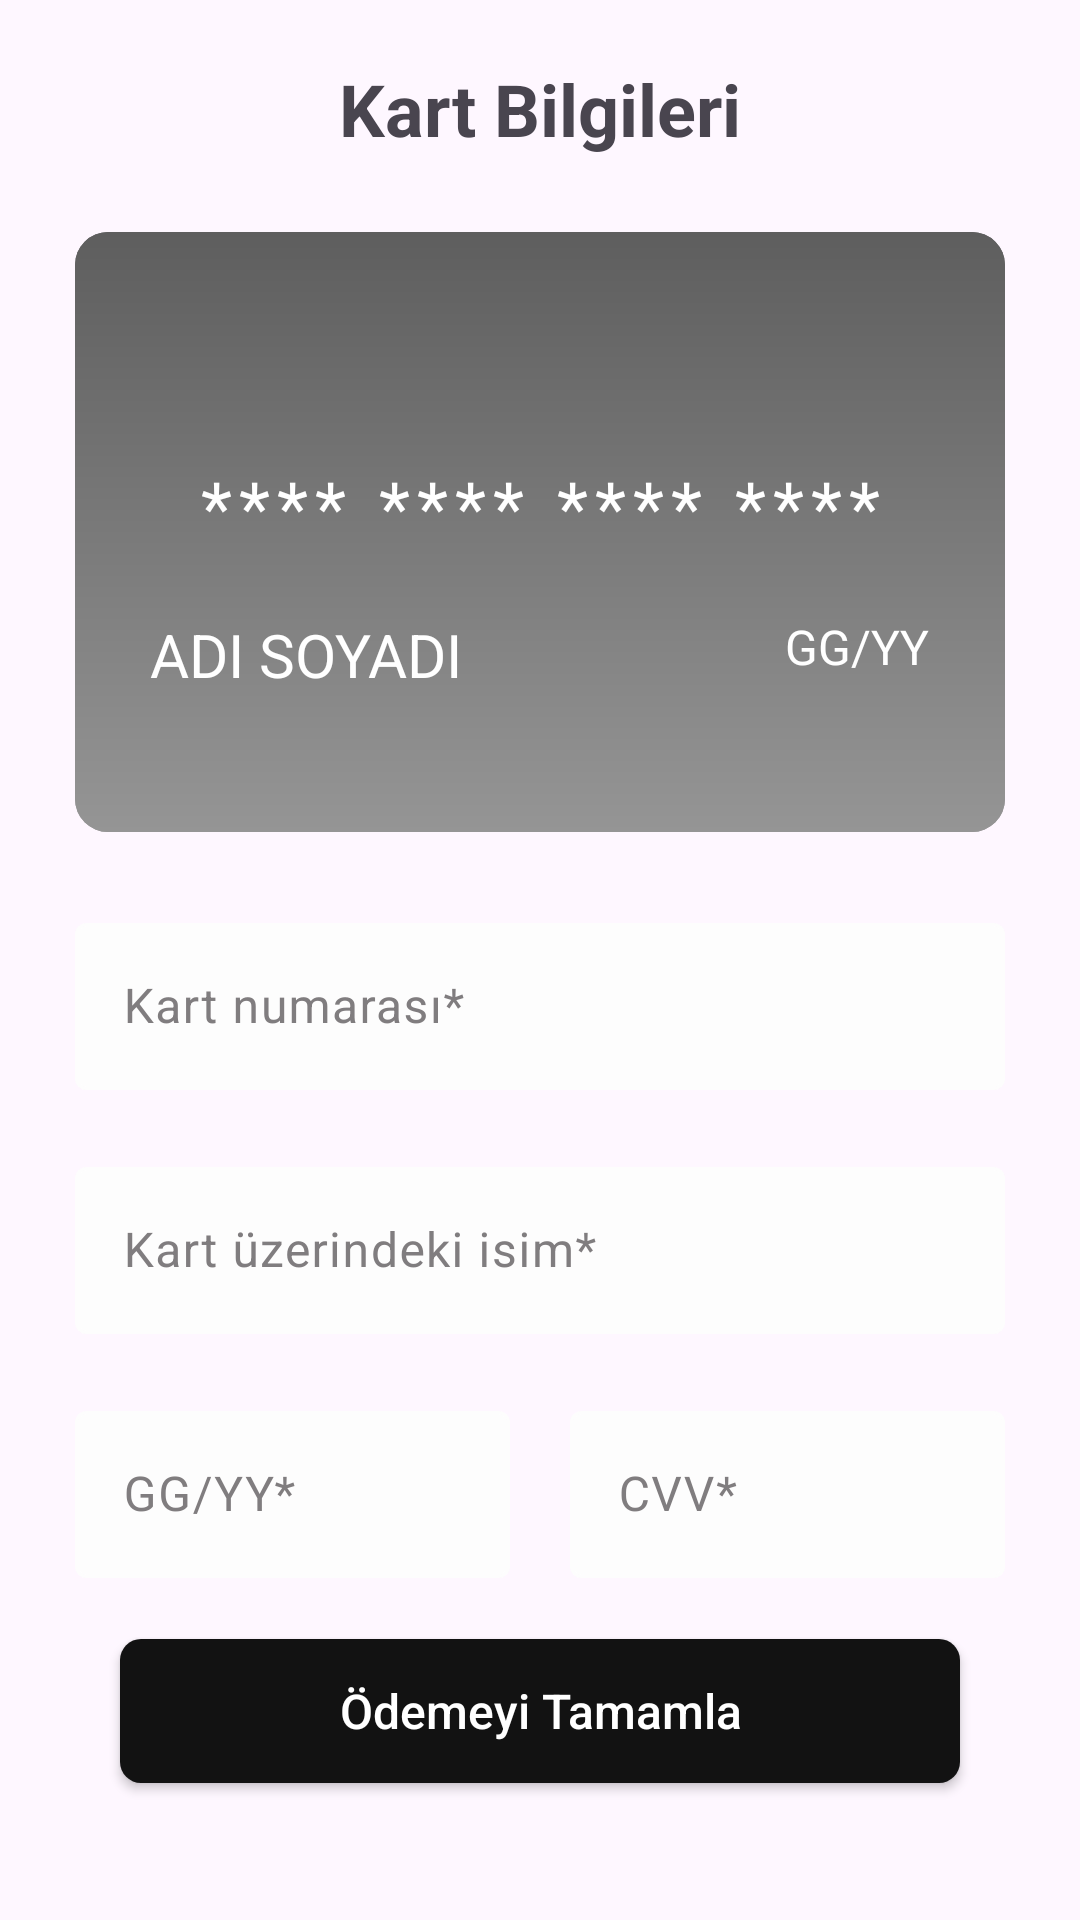

Android layout source for this screen:
<!-- AndroidManifest.xml: application theme Theme.NSBTAS -->
<!-- res/layout/fragment_payment_card_method.xml -->
<?xml version="1.0" encoding="utf-8"?>
<ScrollView xmlns:android="http://schemas.android.com/apk/res/android"
    xmlns:app="http://schemas.android.com/apk/res-auto"
    xmlns:tools="http://schemas.android.com/tools"
    android:layout_width="match_parent"
    android:layout_height="match_parent"
    tools:context=".PaymentCardMethodFragment">

    <androidx.constraintlayout.widget.ConstraintLayout
        android:layout_width="match_parent"
        android:layout_height="wrap_content">

        <TextView
            android:id="@+id/label"
            android:layout_width="wrap_content"
            android:layout_height="wrap_content"
            android:layout_gravity="center"
            android:layout_marginTop="20dp"
            android:layout_marginBottom="20dp"
            android:text="@string/card_info"
            android:textSize="24sp"
            android:textStyle="bold"
            app:layout_constraintEnd_toEndOf="parent"
            app:layout_constraintStart_toStartOf="parent"
            app:layout_constraintTop_toTopOf="parent" />

        <LinearLayout
            android:id="@+id/cardBack"
            android:layout_width="match_parent"
            android:layout_height="200dp"
            android:layout_marginStart="25dp"
            android:layout_marginTop="25dp"
            android:layout_marginEnd="25dp"
            android:background="@drawable/card_background"
            android:orientation="vertical"
            app:layout_constraintEnd_toEndOf="parent"
            app:layout_constraintStart_toStartOf="parent"
            app:layout_constraintTop_toBottomOf="@+id/label">

            <LinearLayout
                android:layout_width="match_parent"
                android:layout_height="50dp"
                android:layout_marginTop="25dp"
                android:background="@color/black" />

            <RelativeLayout
                android:layout_width="match_parent"
                android:layout_height="65dp"
                android:gravity="center">

                <LinearLayout
                    android:id="@+id/whiteThing"
                    android:layout_width="match_parent"
                    android:layout_height="40dp"
                    android:layout_alignParentStart="true"
                    android:layout_marginStart="10dp"
                    android:layout_marginTop="25dp"
                    android:layout_marginEnd="75dp"
                    android:background="@color/white"
                    android:orientation="horizontal" />

                <TextView
                    android:id="@+id/tvCVV"
                    android:layout_width="wrap_content"
                    android:layout_height="wrap_content"
                    android:layout_alignParentEnd="true"
                    android:layout_alignParentBottom="true"
                    android:gravity="center"
                    android:textColor="@color/white"
                    android:layout_marginEnd="20dp"
                    android:textSize="20sp" />

            </RelativeLayout>
        </LinearLayout>

        <LinearLayout
            android:id="@+id/cardFront"
            android:layout_width="match_parent"
            android:layout_height="wrap_content"
            android:layout_marginStart="25dp"
            android:layout_marginTop="25dp"
            android:layout_marginEnd="25dp"
            android:background="@drawable/card_background"
            app:layout_constraintEnd_toEndOf="parent"
            app:layout_constraintStart_toStartOf="parent"
            app:layout_constraintTop_toBottomOf="@+id/label">

            <androidx.constraintlayout.widget.ConstraintLayout
                android:id="@+id/wrapperFront"
                android:layout_width="match_parent"
                android:layout_height="200dp"
                android:layout_marginStart="25dp"
                android:layout_marginEnd="25dp">

                <ImageView
                    android:id="@+id/ivLogo"
                    android:layout_width="75dp"
                    android:layout_height="75dp"
                    android:contentDescription="@string/app_name"
                    app:layout_constraintEnd_toEndOf="parent"
                    app:layout_constraintTop_toTopOf="parent" />

                <TextView
                    android:id="@+id/tvCardNumber"
                    android:layout_width="match_parent"
                    android:layout_height="wrap_content"
                    android:letterSpacing="0.1"
                    android:text="@string/card_number_placeholder"
                    android:textAlignment="center"
                    android:textColor="@color/white"
                    android:textSize="24sp"
                    app:layout_constraintEnd_toEndOf="parent"
                    app:layout_constraintStart_toStartOf="parent"
                    app:layout_constraintTop_toBottomOf="@id/ivLogo" />

                <TextView
                    android:id="@+id/tvCardOwnerInfo"
                    android:layout_width="wrap_content"
                    android:layout_height="wrap_content"
                    android:layout_marginTop="20dp"
                    android:text="@string/card_owner_info_placeholder"
                    android:textColor="@color/white"
                    android:textSize="20sp"
                    app:layout_constraintStart_toStartOf="parent"
                    app:layout_constraintTop_toBottomOf="@id/tvCardNumber" />

                <TextView
                    android:id="@+id/tvExpirationDate"
                    android:layout_width="wrap_content"
                    android:layout_height="wrap_content"
                    android:layout_marginTop="20dp"
                    android:text="@string/card_expr_date_placeholder"
                    android:textColor="@color/white"
                    android:textSize="16sp"
                    app:layout_constraintEnd_toEndOf="parent"
                    app:layout_constraintTop_toBottomOf="@id/tvCardNumber" />
            </androidx.constraintlayout.widget.ConstraintLayout>
        </LinearLayout>

        <com.google.android.material.textfield.TextInputLayout
            android:id="@+id/etCardNumber"
            style="@style/TextInputLayoutStyle"
            android:layout_marginTop="25dp"
            android:hint="@string/card_number"
            app:endIconMode="clear_text"
            app:layout_constraintEnd_toEndOf="parent"
            app:layout_constraintStart_toStartOf="parent"
            app:layout_constraintTop_toBottomOf="@id/cardFront">

            <com.google.android.material.textfield.TextInputEditText
                android:maxLength="19"
                android:layout_width="match_parent"
                android:layout_height="wrap_content" />
        </com.google.android.material.textfield.TextInputLayout>

        <com.google.android.material.textfield.TextInputLayout
            android:id="@+id/etCardOwnerInfo"
            style="@style/TextInputLayoutStyle"
            android:hint="@string/name_on_the_card"
            app:endIconMode="clear_text"
            app:layout_constraintEnd_toEndOf="parent"
            app:layout_constraintStart_toStartOf="parent"
            app:layout_constraintTop_toBottomOf="@id/etCardNumber">

            <com.google.android.material.textfield.TextInputEditText
                android:layout_width="match_parent"
                android:layout_height="wrap_content"
                android:inputType="textPersonName" />
        </com.google.android.material.textfield.TextInputLayout>

        <com.google.android.material.textfield.TextInputLayout
            android:id="@+id/etExpirationDate"
            style="@style/TextInputLayoutStyle"
            android:layout_width="0px"
            android:layout_marginEnd="10dp"
            android:hint="@string/dd_yy"
            app:endIconMode="clear_text"
            app:layout_constraintEnd_toStartOf="@id/etCVV"
            app:layout_constraintStart_toStartOf="parent"
            app:layout_constraintTop_toBottomOf="@id/etCardOwnerInfo">

            <com.google.android.material.textfield.TextInputEditText
                android:layout_width="match_parent"
                android:layout_height="wrap_content"
                android:maxLength="5"
                android:inputType="date" />
        </com.google.android.material.textfield.TextInputLayout>

        <com.google.android.material.textfield.TextInputLayout
            android:id="@+id/etCVV"
            style="@style/TextInputLayoutStyle"
            android:layout_width="0px"
            android:layout_marginStart="10dp"
            android:hint="@string/cvv"
            app:endIconMode="clear_text"
            app:layout_constraintEnd_toEndOf="parent"
            app:layout_constraintStart_toEndOf="@id/etExpirationDate"
            app:layout_constraintTop_toBottomOf="@id/etCardOwnerInfo">

            <com.google.android.material.textfield.TextInputEditText
                android:layout_width="match_parent"
                android:layout_height="wrap_content"
                android:maxLength="3"
                android:inputType="number" />
        </com.google.android.material.textfield.TextInputLayout>

        <androidx.appcompat.widget.AppCompatButton
            android:id="@+id/btnProceedPayment"
            android:layout_width="match_parent"
            android:layout_height="wrap_content"
            android:layout_marginStart="40dp"
            android:layout_marginEnd="40dp"
            android:layout_marginBottom="20dp"
            android:background="@drawable/button_style"
            android:text="@string/proceed_payment"
            android:textAllCaps="false"
            android:textColor="@color/white"
            android:textSize="16sp"
            app:layout_constraintTop_toBottomOf="@id/etCVV"
            app:layout_constraintBottom_toBottomOf="parent"/>
    </androidx.constraintlayout.widget.ConstraintLayout>
</ScrollView>
<!-- resources referenced by this layout -->
<resources>
  <color name="black">#FF000000</color>
  <color name="white">#FFFFFFFF</color>
  <!-- drawable button_style (drawable) -->
  <?xml version="1.0" encoding="utf-8"?>
  <shape xmlns:android="http://schemas.android.com/apk/res/android" android:shape="rectangle">
      <corners android:radius="7dp"/>
      <solid android:color="@color/text_field"/>
      <padding
          android:bottom="10dp"
          android:left="0dp"
          android:right="0dp"
          android:top="10dp" />
  </shape>
  <!-- drawable card_background (drawable) -->
  <?xml version="1.0" encoding="utf-8"?>
  <transition xmlns:android="http://schemas.android.com/apk/res/android">
      <item android:drawable="@drawable/card_none_style" />
      <item android:drawable="@drawable/card_mastercard_style" />
  </transition>
  <string name="app_name">NSBTAS</string>
  <string name="card_expr_date_placeholder">GG/YY</string>
  <string name="card_info">Kart Bilgileri</string>
  <string name="card_number">Kart numarası*</string>
  <string name="card_number_placeholder">**** **** **** ****</string>
  <string name="card_owner_info_placeholder">ADI SOYADI</string>
  <string name="cvv">CVV*</string>
  <string name="dd_yy">GG/YY*</string>
  <string name="name_on_the_card">Kart üzerindeki isim*</string>
  <string name="proceed_payment">Ödemeyi Tamamla</string>
  <style name="Theme.NSBTAS" parent="Theme.Material3.DayNight.NoActionBar">
          
          <item name="colorPrimary">@color/purple_500</item>
          <item name="colorPrimaryVariant">@color/purple_700</item>
          <item name="colorOnPrimary">@color/white</item>
          
          <item name="colorSecondary">@color/teal_200</item>
          <item name="colorSecondaryVariant">@color/teal_700</item>
          <item name="colorOnSecondary">@color/black</item>
          
          <item name="android:statusBarColor">@color/nlksoft_color_primary</item>
          
      </style>
  <color name="text_field">#121212</color>
  <!-- drawable card_none_style (drawable) -->
  <?xml version="1.0" encoding="utf-8"?>
  <shape xmlns:android="http://schemas.android.com/apk/res/android"
      android:shape="rectangle">
  
      <gradient
          android:angle="90"
          android:startColor="#959595"
          android:endColor="#5E5E5E"
          android:type="linear" />
      <corners android:radius="11dp" />
  </shape>
  <!-- drawable card_mastercard_style (drawable) -->
  <?xml version="1.0" encoding="utf-8"?>
  <shape xmlns:android="http://schemas.android.com/apk/res/android"
      android:shape="rectangle">
  
      <gradient
          android:angle="90"
          android:startColor="#0074DC"
          android:endColor="#6e6caa"
          android:type="linear" />
      <corners android:radius="11dp" />
  </shape>
  <color name="secondary_text_color">#807D7F</color>
  <color name="background_secondary">#fdfdfd</color>
  <color name="primary_text_color">#505050</color>
  <color name="errorColor">#C4A50000</color>
  <color name="purple_500">#FF6200EE</color>
  <color name="purple_700">#FF3700B3</color>
  <color name="teal_200">#FF03DAC5</color>
  <color name="teal_700">#FF018786</color>
  <color name="nlksoft_color_primary">#283777</color>
</resources>
